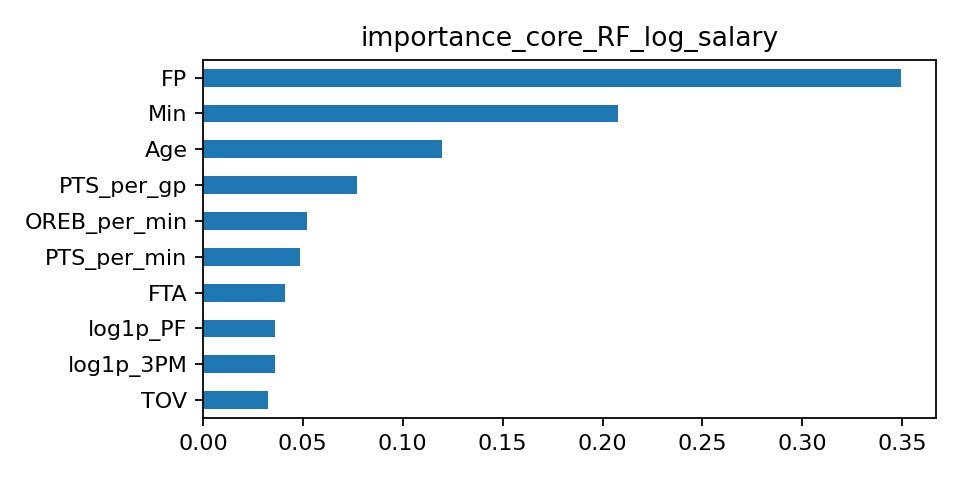

Source data for this figure (header and first rows):
, importance
FP, 0.3494
Min, 0.2078
Age, 0.1197
PTS_per_gp, 0.07709
OREB_per_min, 0.05194
PTS_per_min, 0.0488
FTA, 0.04096
log1p_PF, 0.03603
log1p_3PM, 0.03586
TOV, 0.03239
